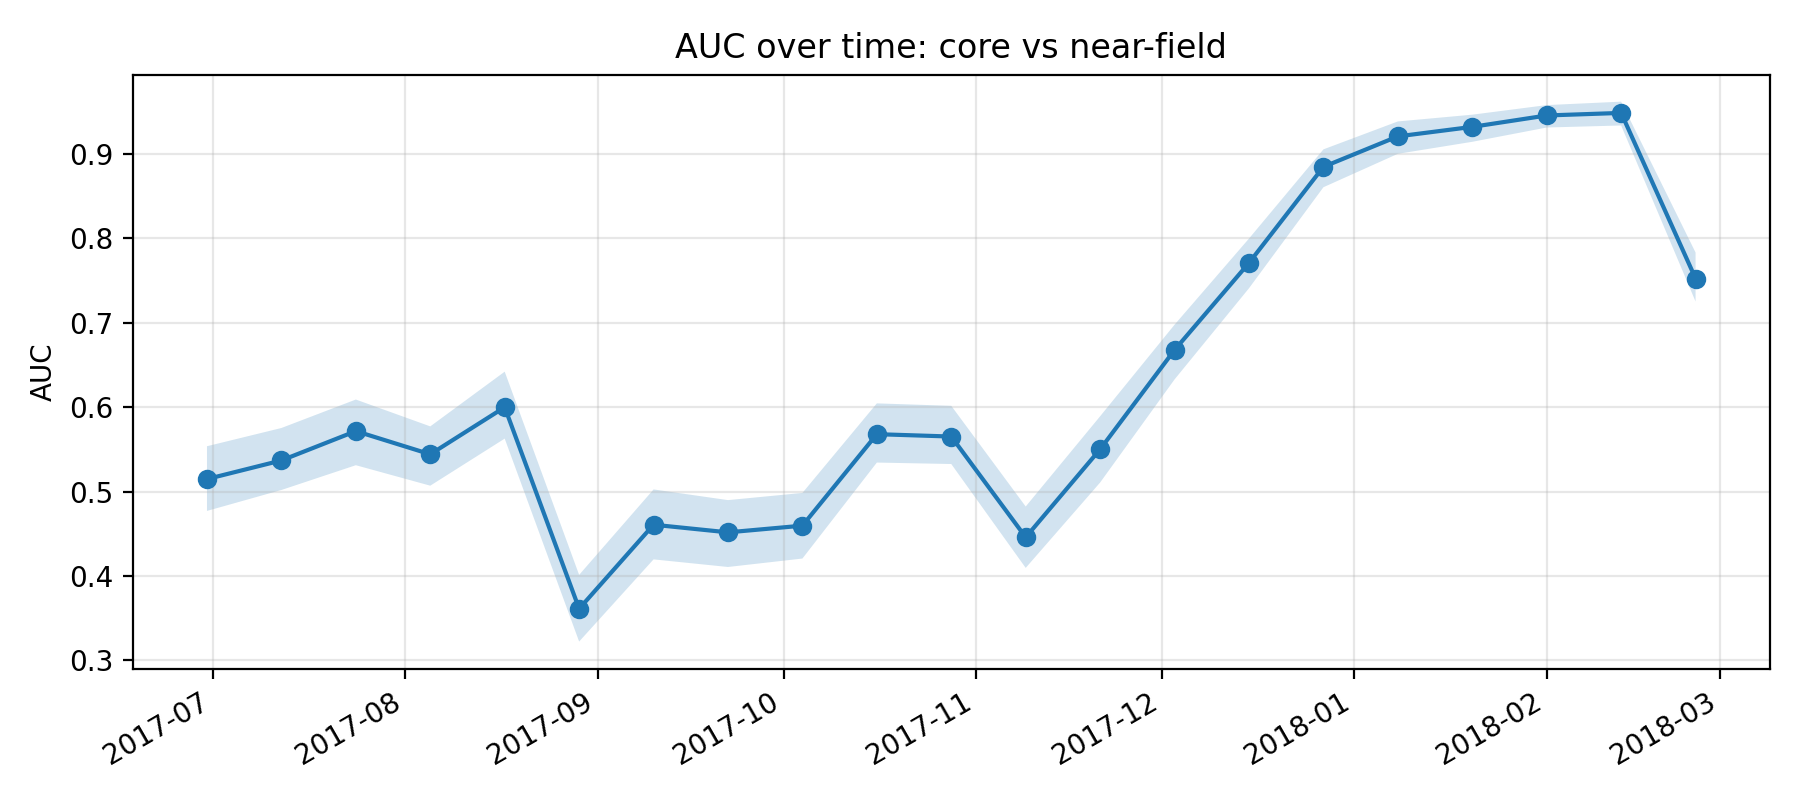

Data behind this chart, as committed beside it:
k, epoch_col, epoch_date, auc, auc_ci_lo, auc_ci_hi, perm_p_value, is_near_event_window
11, D20170630, 2017-06-30, 0.5147, 0.477, 0.5536, , 0
12, D20170712, 2017-07-12, 0.5368, 0.5018, 0.5752, , 0
13, D20170724, 2017-07-24, 0.5715, 0.5311, 0.6089, , 0
14, D20170805, 2017-08-05, 0.5441, 0.5069, 0.5771, , 0
15, D20170817, 2017-08-17, 0.5998, 0.5626, 0.6419, , 0
16, D20170829, 2017-08-29, 0.3612, 0.3224, 0.4013, , 0
17, D20170910, 2017-09-10, 0.4607, 0.4197, 0.5025, , 0
18, D20170922, 2017-09-22, 0.4517, 0.4107, 0.4898, , 0
19, D20171004, 2017-10-04, 0.4596, 0.4207, 0.4983, , 0
20, D20171016, 2017-10-16, 0.5679, 0.5343, 0.6044, , 0
21, D20171028, 2017-10-28, 0.5651, 0.5326, 0.6014, , 0
22, D20171109, 2017-11-09, 0.4458, 0.4096, 0.4822, , 0
23, D20171121, 2017-11-21, 0.55, 0.5107, 0.5891, , 0
24, D20171203, 2017-12-03, 0.6676, 0.6327, 0.6975, , 0
25, D20171215, 2017-12-15, 0.7707, 0.7406, 0.7995, , 0
26, D20171227, 2017-12-27, 0.8844, 0.8602, 0.9051, 0.004975, 1
27, D20180108, 2018-01-08, 0.9205, 0.8998, 0.9381, 0.004975, 1
28, D20180120, 2018-01-20, 0.9317, 0.914, 0.9461, 0.004975, 1
29, D20180201, 2018-02-01, 0.9452, 0.9309, 0.9575, 0.004975, 1
30, D20180213, 2018-02-13, 0.9482, 0.9334, 0.9616, 0.004975, 1
31, D20180225, 2018-02-25, 0.7522, 0.7249, 0.7829, , 0
